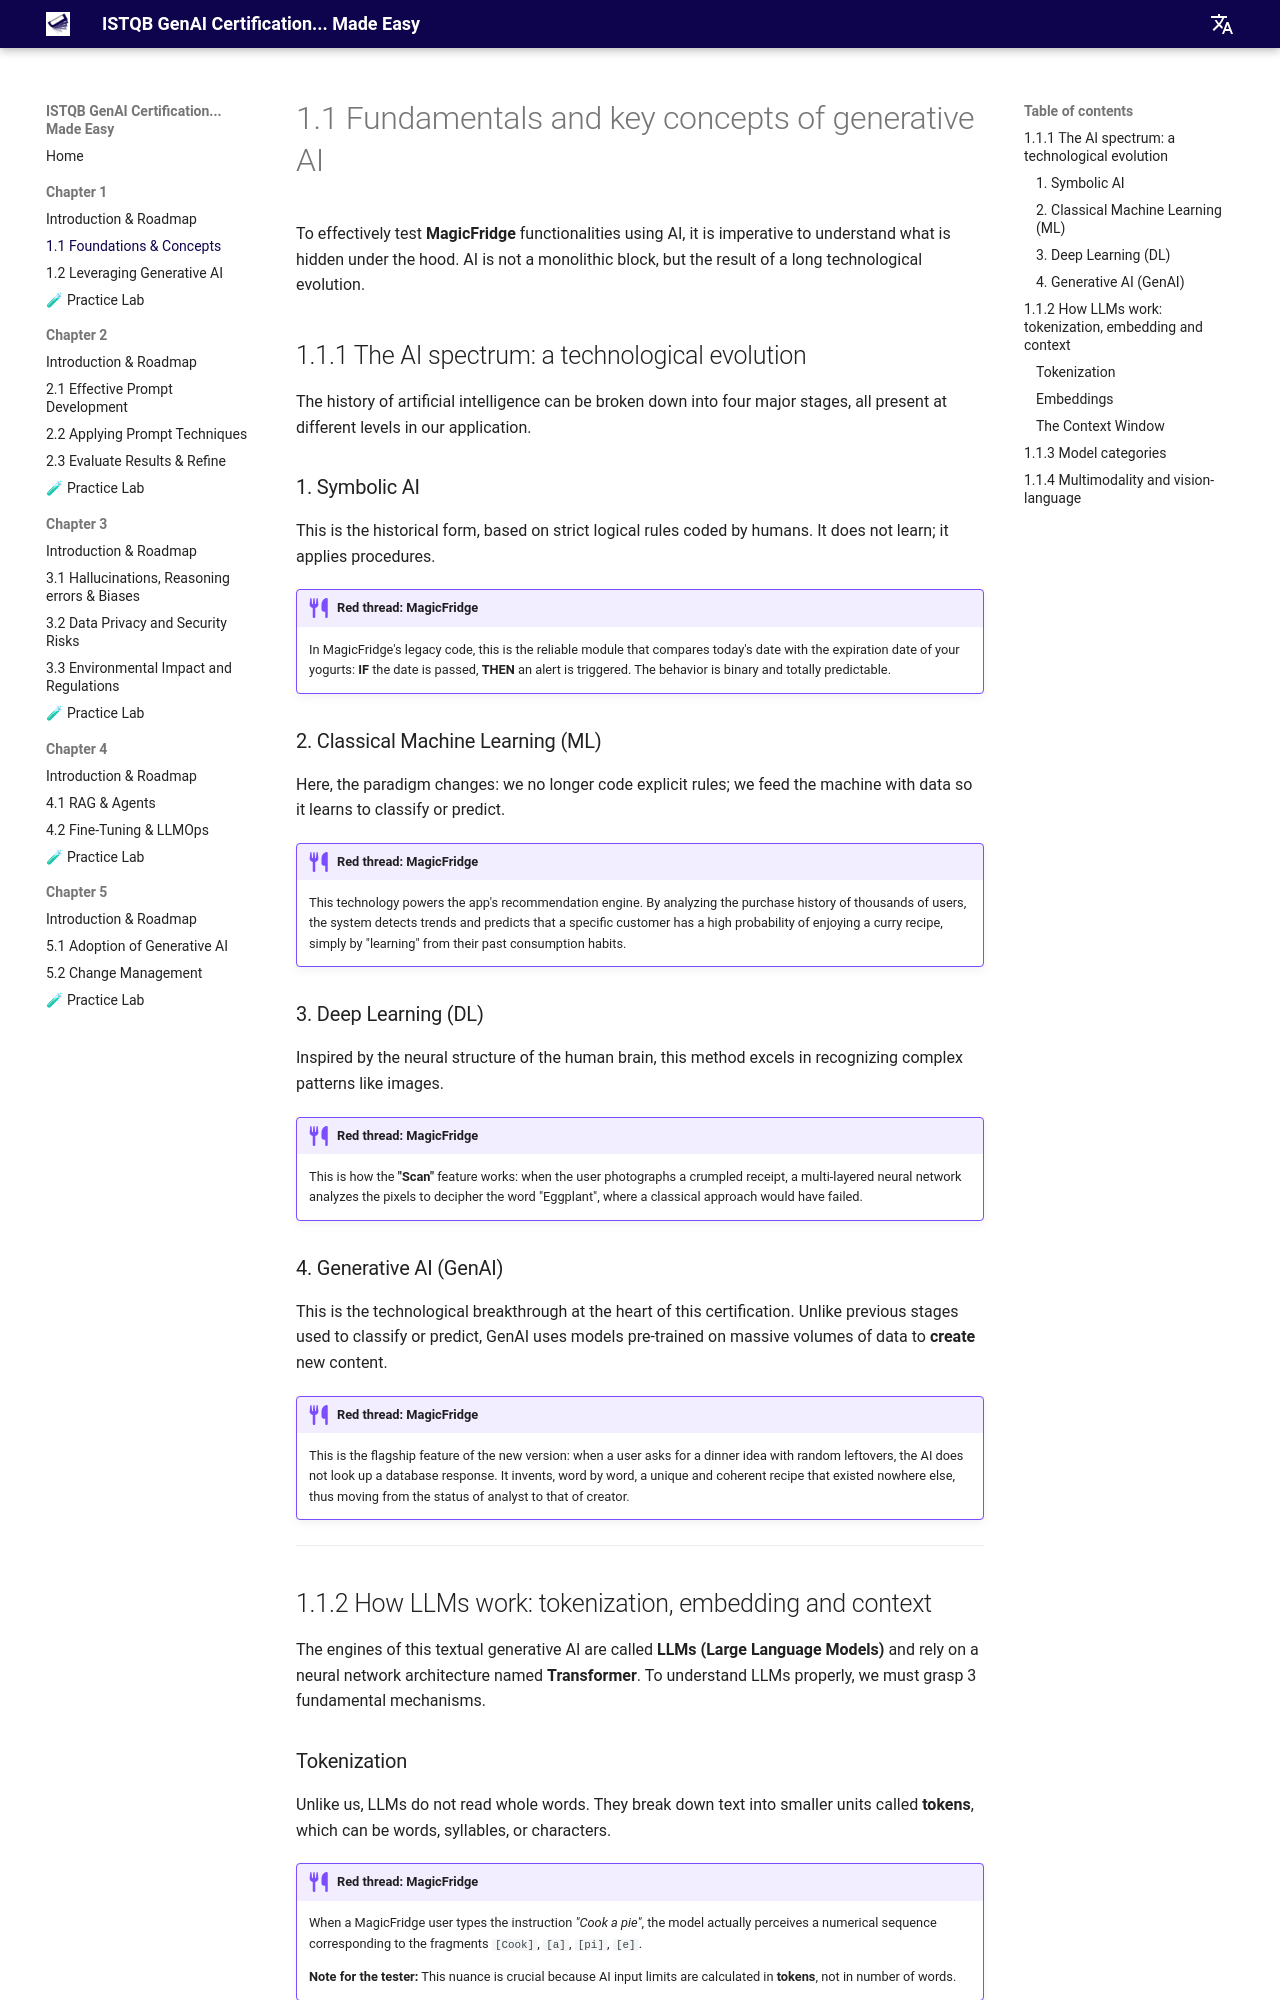

repository: jngoufo/qagenai · page: chapter1/1.1-foundations/index.html · generator: mkdocs

# 1.1 Fundamentals and key concepts of generative AI

To effectively test **MagicFridge** functionalities using AI, it is imperative to understand what is hidden under the hood. AI is not a monolithic block, but the result of a long technological evolution.

## 1.1.1 The AI spectrum: a technological evolution

The history of artificial intelligence can be broken down into four major stages, all present at different levels in our application.

### 1. Symbolic AI
This is the historical form, based on strict logical rules coded by humans. It does not learn; it applies procedures.

!!! example "Red thread: MagicFridge"
    In MagicFridge's legacy code, this is the reliable module that compares today's date with the expiration date of your yogurts: **IF** the date is passed, **THEN** an alert is triggered. The behavior is binary and totally predictable.

### 2. Classical Machine Learning (ML)
Here, the paradigm changes: we no longer code explicit rules; we feed the machine with data so it learns to classify or predict.

!!! example "Red thread: MagicFridge"
    This technology powers the app's recommendation engine. By analyzing the purchase history of thousands of users, the system detects trends and predicts that a specific customer has a high probability of enjoying a curry recipe, simply by "learning" from their past consumption habits.

### 3. Deep Learning (DL)
Inspired by the neural structure of the human brain, this method excels in recognizing complex patterns like images.

!!! example "Red thread: MagicFridge"
    This is how the **"Scan"** feature works: when the user photographs a crumpled receipt, a multi-layered neural network analyzes the pixels to decipher the word "Eggplant", where a classical approach would have failed.

### 4. Generative AI (GenAI)
This is the technological breakthrough at the heart of this certification. Unlike previous stages used to classify or predict, GenAI uses models pre-trained on massive volumes of data to **create** new content.

!!! example "Red thread: MagicFridge"
    This is the flagship feature of the new version: when a user asks for a dinner idea with random leftovers, the AI does not look up a database response. It invents, word by word, a unique and coherent recipe that existed nowhere else, thus moving from the status of analyst to that of creator.

---

## 1.1.2 How LLMs work: tokenization, embedding and context

The engines of this textual generative AI are called **LLMs (Large Language Models)** and rely on a neural network architecture named **Transformer**. To understand LLMs properly, we must grasp 3 fundamental mechanisms.

### Tokenization
Unlike us, LLMs do not read whole words. They break down text into smaller units called **tokens**, which can be words, syllables, or characters.

!!! example "Red thread: MagicFridge"
    When a MagicFridge user types the instruction *"Cook a pie"*, the model actually perceives a numerical sequence corresponding to the fragments `[Cook]`, `[a]`, `[pi]`, `[e]`.
    
    **Note for the tester:** This nuance is crucial because AI input limits are calculated in **tokens**, not in number of words.
